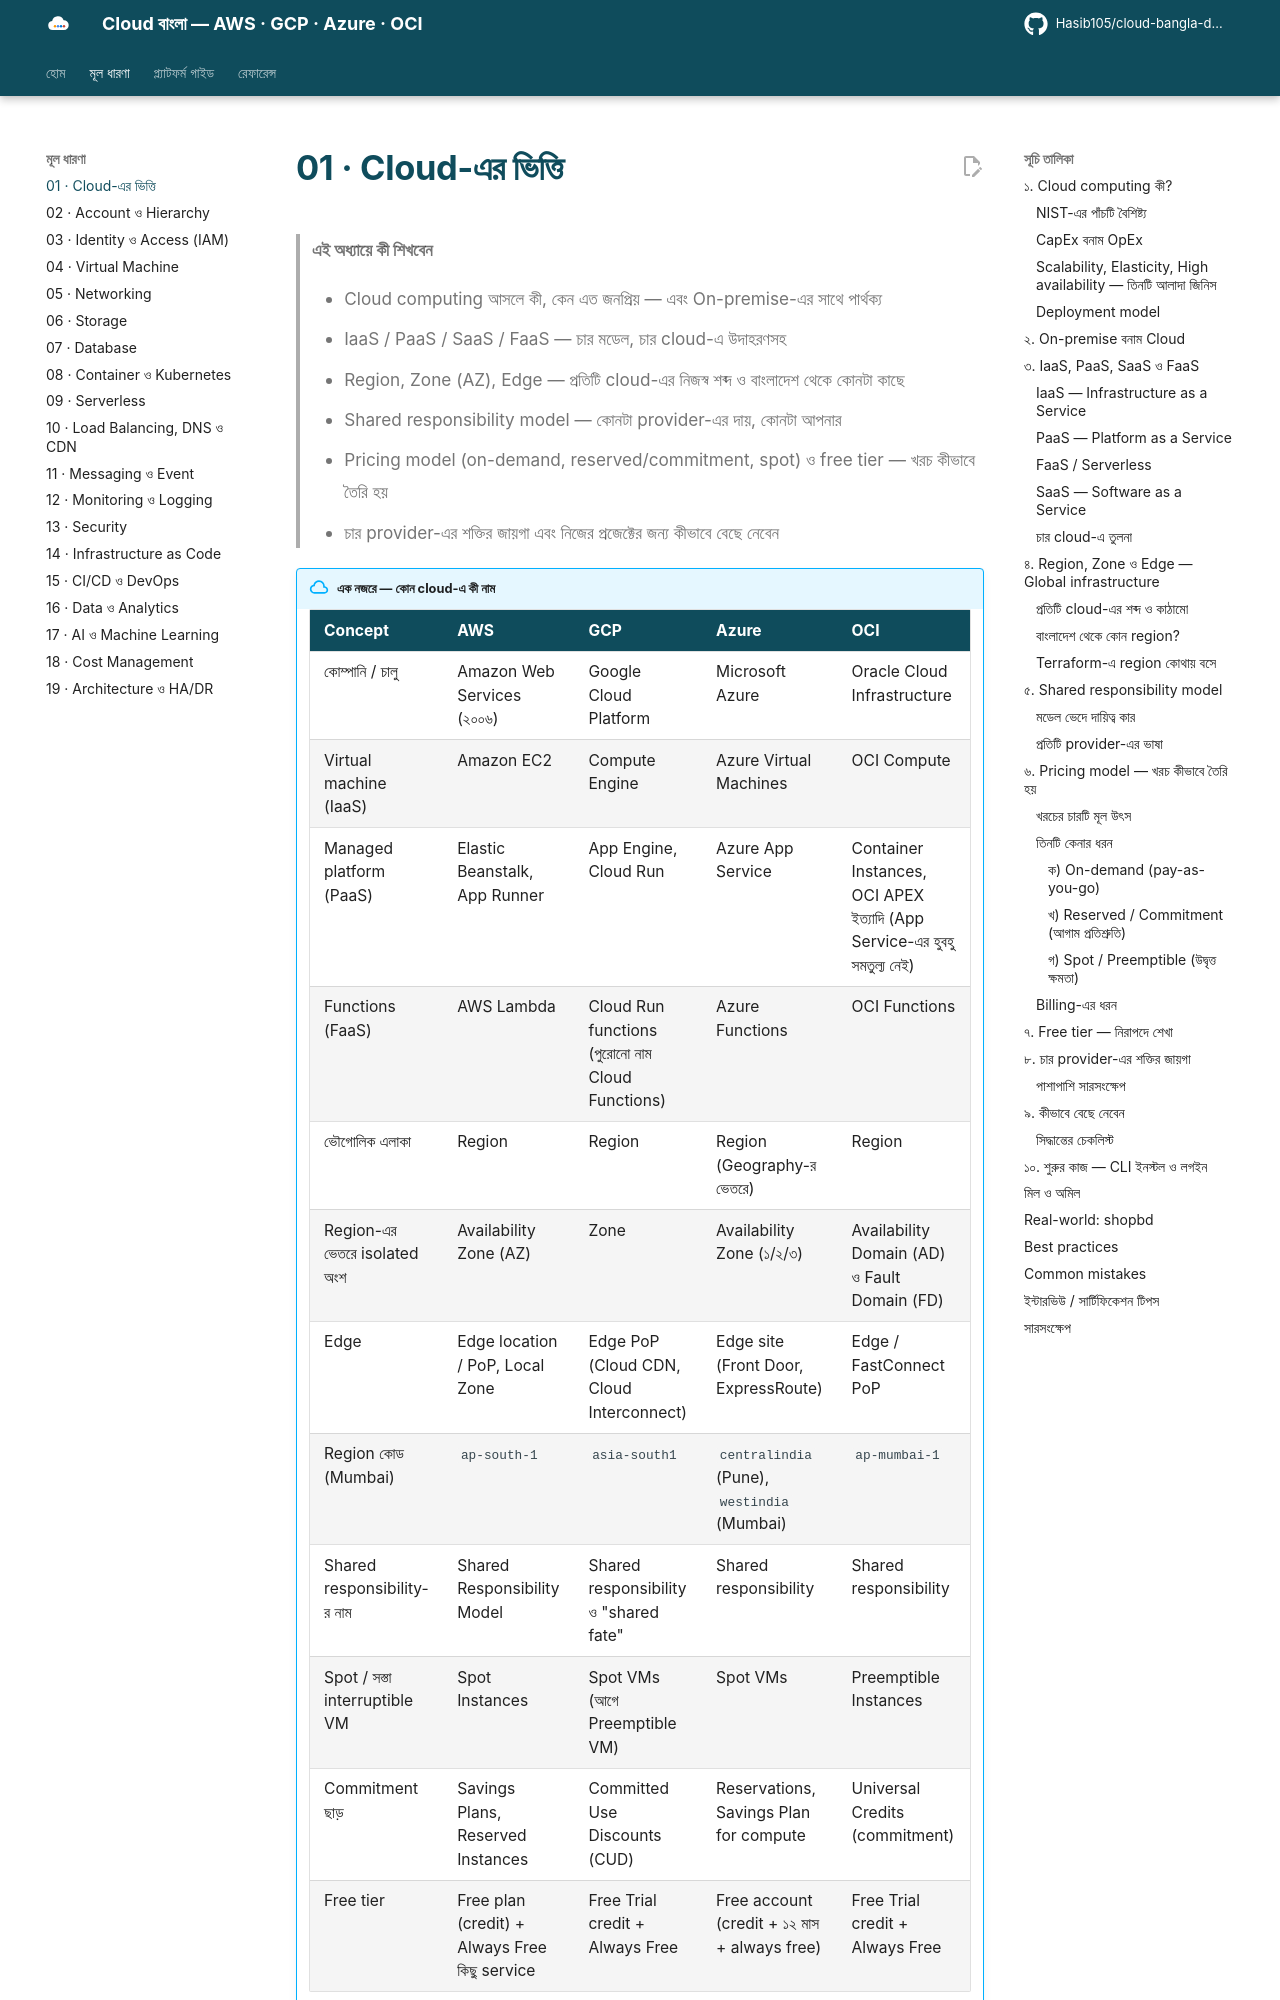

repository: Hasib105/cloud-bangla-docs · page: 01-cloud-fundamentals/index.html · generator: mkdocs

# 01 · Cloud-এর ভিত্তি

> **এই অধ্যায়ে কী শিখবেন**
>
> - Cloud computing আসলে কী, কেন এত জনপ্রিয় — এবং On-premise-এর সাথে পার্থক্য
> - IaaS / PaaS / SaaS / FaaS — চার মডেল, চার cloud-এ উদাহরণসহ
> - Region, Zone (AZ), Edge — প্রতিটি cloud-এর নিজস্ব শব্দ ও বাংলাদেশ থেকে কোনটা কাছে
> - Shared responsibility model — কোনটা provider-এর দায়, কোনটা আপনার
> - Pricing model (on-demand, reserved/commitment, spot) ও free tier — খরচ কীভাবে তৈরি হয়
> - চার provider-এর শক্তির জায়গা এবং নিজের প্রজেক্টের জন্য কীভাবে বেছে নেবেন

!!! abstract "এক নজরে — কোন cloud-এ কী নাম"

    | Concept | AWS | GCP | Azure | OCI |
    |---|---|---|---|---|
    | কোম্পানি / চালু | Amazon Web Services (২০০৬) | Google Cloud Platform | Microsoft Azure | Oracle Cloud Infrastructure |
    | Virtual machine (IaaS) | Amazon EC2 | Compute Engine | Azure Virtual Machines | OCI Compute |
    | Managed platform (PaaS) | Elastic Beanstalk, App Runner | App Engine, Cloud Run | Azure App Service | Container Instances, OCI APEX ইত্যাদি (App Service-এর হুবহু সমতুল্য নেই) |
    | Functions (FaaS) | AWS Lambda | Cloud Run functions (পুরোনো নাম Cloud Functions) | Azure Functions | OCI Functions |
    | ভৌগোলিক এলাকা | Region | Region | Region (Geography-র ভেতরে) | Region |
    | Region-এর ভেতরে isolated অংশ | Availability Zone (AZ) | Zone | Availability Zone (১/২/৩) | Availability Domain (AD) ও Fault Domain (FD) |
    | Edge | Edge location / PoP, Local Zone | Edge PoP (Cloud CDN, Cloud Interconnect) | Edge site (Front Door, ExpressRoute) | Edge / FastConnect PoP |
    | Region কোড (Mumbai) | `ap-south-1` | `asia-south1` | `centralindia` (Pune), `westindia` (Mumbai) | `ap-mumbai-1` |
    | Shared responsibility-র নাম | Shared Responsibility Model | Shared responsibility ও "shared fate" | Shared responsibility | Shared responsibility |
    | Spot / সস্তা interruptible VM | Spot Instances | Spot VMs (আগে Preemptible VM) | Spot VMs | Preemptible Instances |
    | Commitment ছাড় | Savings Plans, Reserved Instances | Committed Use Discounts (CUD) | Reservations, Savings Plan for compute | Universal Credits (commitment) |
    | Free tier | Free plan (credit) + Always Free কিছু service | Free Trial credit + Always Free | Free account (credit + ১২ মাস + always free) | Free Trial credit + Always Free |

---

## ১. Cloud computing কী?

কল্পনা করুন `shopbd` নামে একটি ছোট অনলাইন শপ আপনি শুরু করতে চান। পুরোনো দিনে আপনাকে করতে হতো:

1. একটা server কিনতে হতো (লক্ষ লক্ষ টাকা আগাম)।
2. সেটা রাখার জন্য ঠান্ডা ঘর, নিরবচ্ছিন্ন বিদ্যুৎ (UPS, generator), dedicated internet লাগত।
3. Hardware নষ্ট হলে নিজেই ঠিক করতে হতো।
4. ঈদের আগে বিক্রি দশগুণ হলে? আরো server কিনে বসানোর সময় থাকত না।

**Cloud computing** মানে এই সব computing resource — server, storage, database, network — আপনি internet-এর মাধ্যমে অন্য কোম্পানি
(AWS, Google, Microsoft, Oracle) থেকে **ভাড়া** নেন এবং **যতটুকু ব্যবহার করেন ততটুকুর** বিল দেন।

!!! example "দৈনন্দিন উপমা"
    বিদ্যুৎ। আপনি নিজের বাড়িতে power plant বসান না; বিদ্যুৎ কোম্পানির লাইন থেকে নেন, মিটার দেখে বিল দেন।
    Cloud-ও তাই — "computing power"-এর মিটার। সুইচ অন করলেই পাবেন, বন্ধ করলে বিল থামবে।
